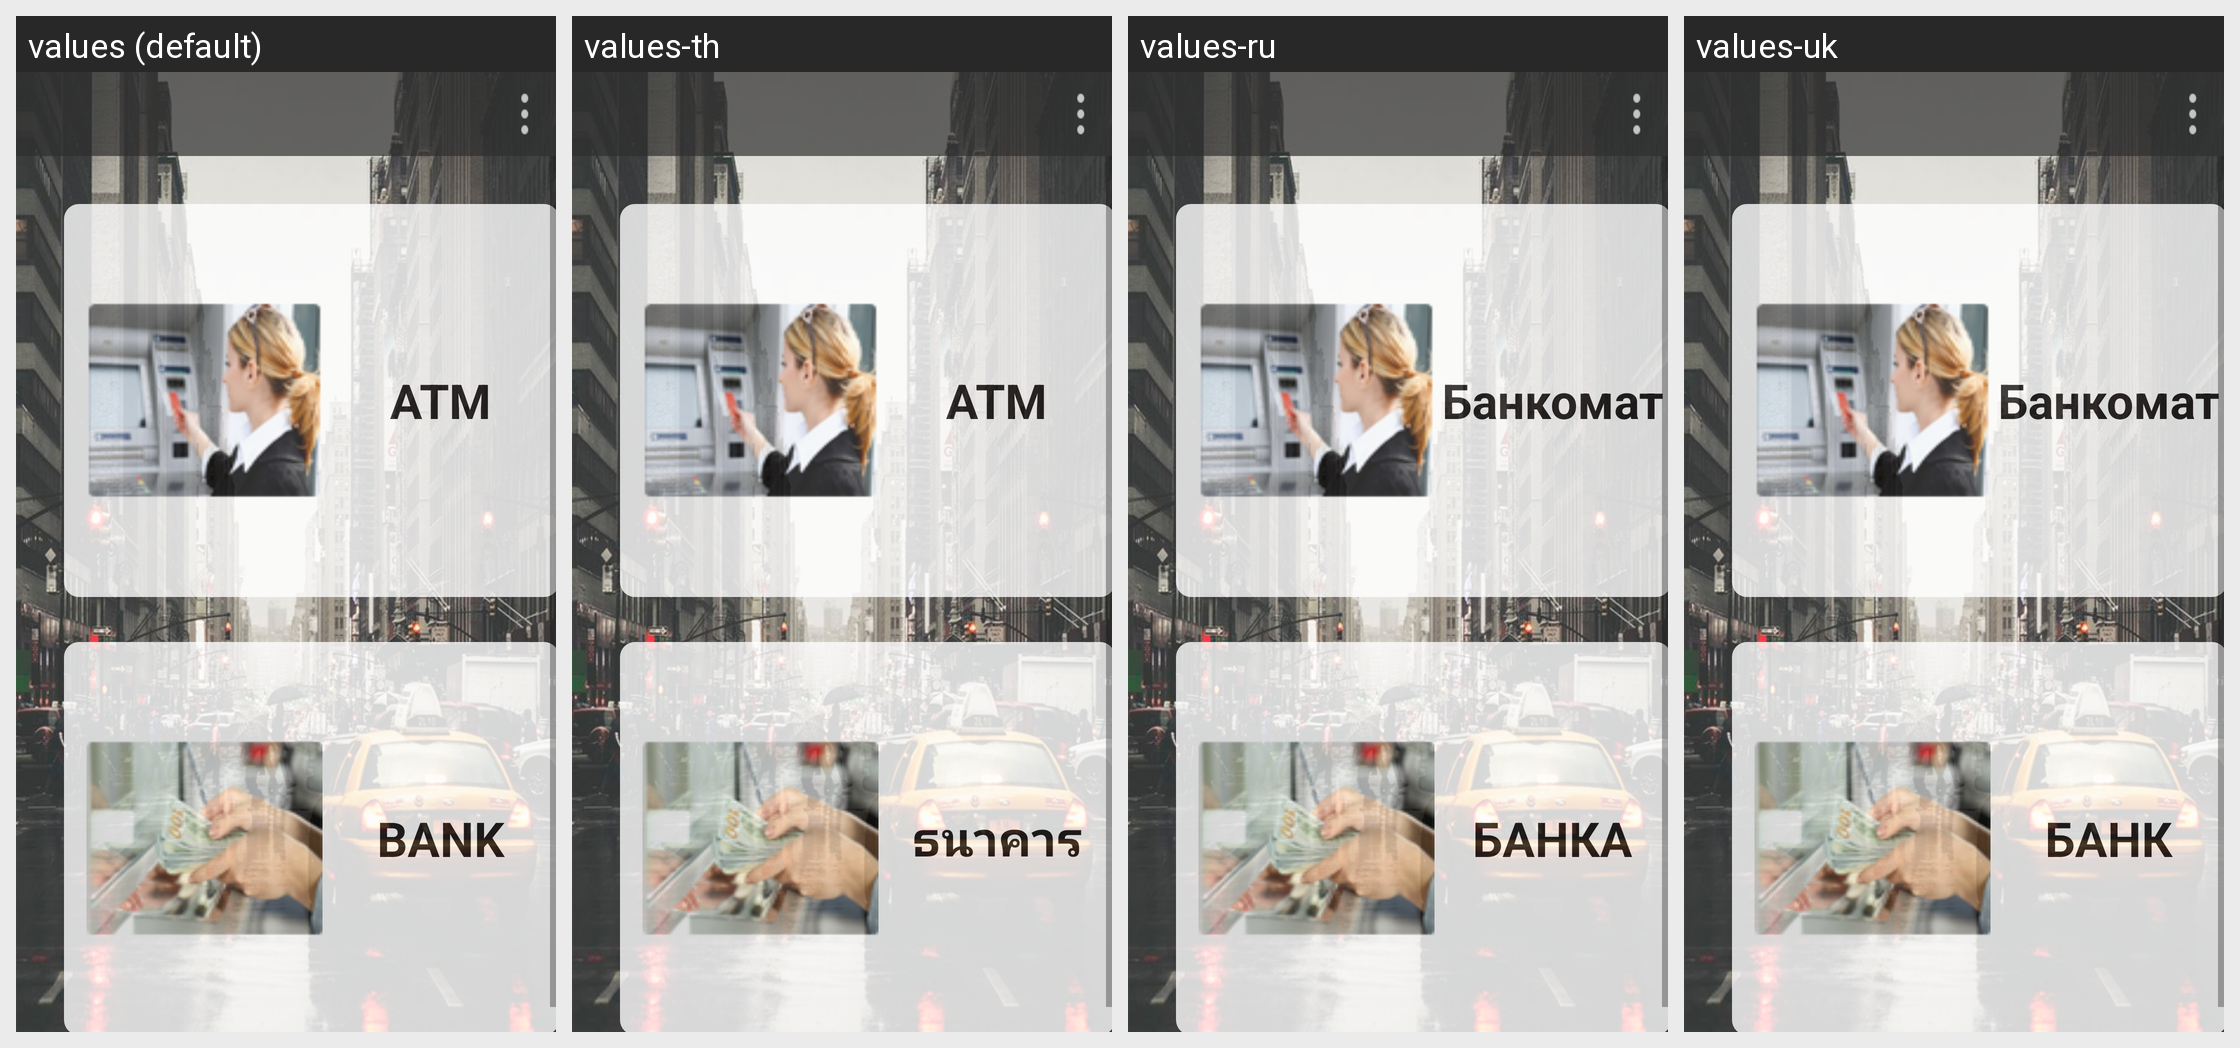

Locale-by-locale string values for the Android screen shown in this grid:
Android screen res/layout/after_splash.xml rendered under 4 locales, left to right: values (default), values-th, values-ru, values-uk. Device: Nexus 5 (rendered at 1080×1920; each locale shown at half size, 540×960, under a caption strip naming it); theme AppTheme.
Other locales in the repository, not shown: values-bg, values-cs, values-da, values-de, values-en, values-es, values-fi, values-fr, values-hr, values-hu, values-in, values-it, values-ja, values-ko, values-lt, values-lv, values-nl, values-pl, values-pt, values-ro, values-sk, values-sl, values-sr, values-sv, values-tr, values-vi, values-zh.
Strings drawn on this screen, with the default value and each locale's value (text and hints the layout hard-codes, and strings that could not be matched under every locale, appear in the picture but are not listed):

atm
  values: ATM
  values-th: ATM
  values-ru: Банкомат
  values-uk: Банкомат

bank
  values: BANK
  values-th: ธนาคาร
  values-ru: БАНКА
  values-uk: БАНК
